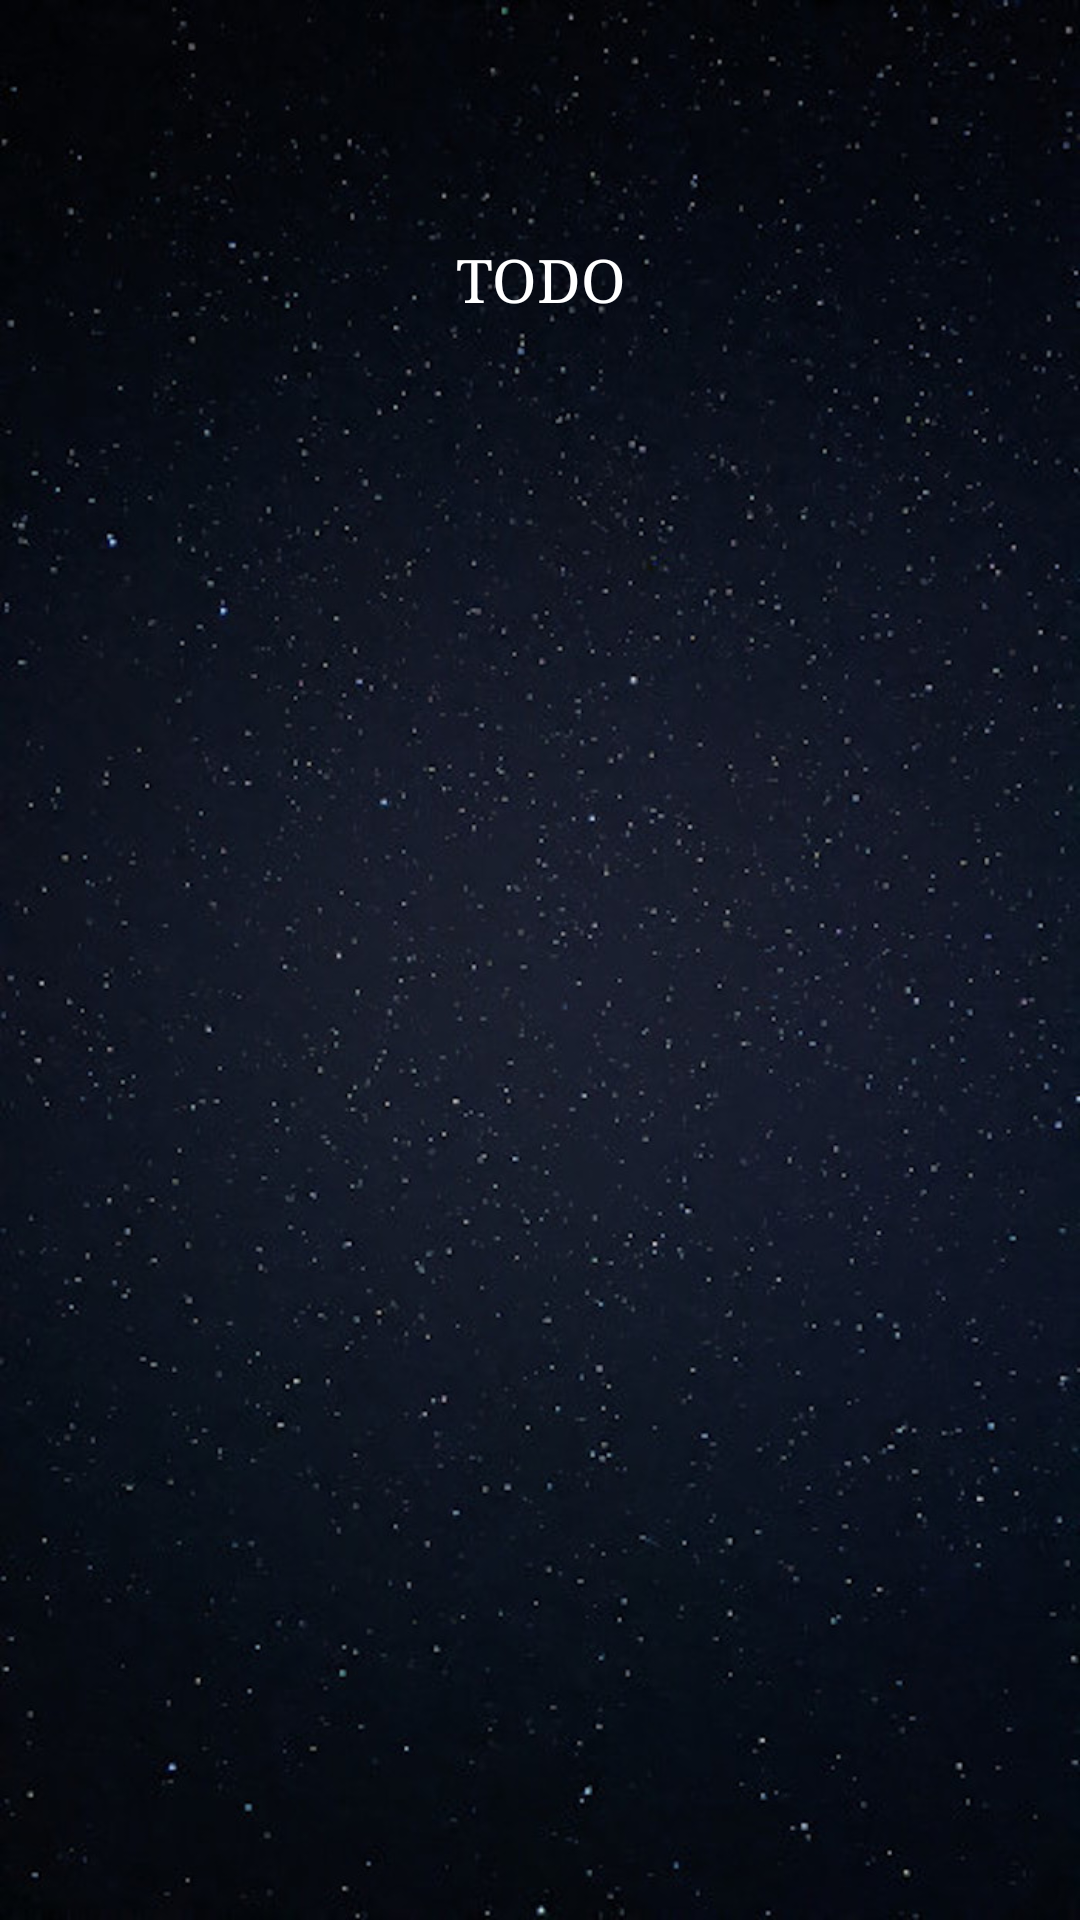

Layout XML and referenced resources for this Android screen:
<!-- AndroidManifest.xml: activity theme Theme.AppCompat.DayNight.DarkActionBar -->
<!-- res/layout/activity_sistem.xml -->
<?xml version="1.0" encoding="utf-8"?>
<androidx.constraintlayout.widget.ConstraintLayout xmlns:android="http://schemas.android.com/apk/res/android"
    xmlns:app="http://schemas.android.com/apk/res-auto"
    xmlns:tools="http://schemas.android.com/tools"
    android:layout_width="match_parent"
    android:layout_height="match_parent"
    tools:context=".SistemActivity">


    <LinearLayout
        android:id="@+id/sistemLayout"
        android:layout_width="wrap_content"
        android:layout_height="wrap_content"
        android:background="@drawable/fondo_sistema"
        android:gravity="center"
        android:orientation="vertical"
        app:layout_constraintStart_toStartOf="parent"
        app:layout_constraintTop_toTopOf="parent">

    </LinearLayout>

    <LinearLayout
        android:id="@+id/linearLayout"
        android:layout_width="match_parent"
        android:layout_height="wrap_content"
        android:orientation="vertical"
        app:layout_constraintStart_toStartOf="parent"
        app:layout_constraintTop_toTopOf="parent">

        <TextView
            android:id="@+id/sistemName"
            android:layout_width="match_parent"
            android:layout_height="wrap_content"
            android:layout_gravity="top"
            android:layout_marginTop="80dp"
            android:gravity="center_horizontal"
            android:text="@string/TODO"
            android:textColor="@color/white"
            android:textSize="20sp"
            android:typeface="serif" />

    </LinearLayout>

    <LinearLayout
        android:id="@+id/menu_ships_layout"
        android:layout_width="match_parent"
        android:layout_height="match_parent"
        android:orientation="horizontal"
        android:visibility="invisible"
        app:layout_constraintStart_toStartOf="parent"
        app:layout_constraintTop_toTopOf="parent">

        <LinearLayout
            android:layout_width="match_parent"
            android:layout_height="wrap_content"
            android:layout_gravity="bottom|center_horizontal"
            android:orientation="horizontal"
            app:layout_constraintStart_toStartOf="parent"
            app:layout_constraintTop_toTopOf="parent">

            <ImageButton
                android:id="@+id/move"
                android:layout_width="50dp"
                android:layout_height="50dp"
                android:layout_margin="8dp"
                android:layout_weight="1"
                android:background="@android:color/transparent"
                android:contentDescription="@string/TODO"
                android:onClick="runMove"
                android:scaleType="fitXY"
                android:src="@drawable/icon_move" />

            <ImageButton
                android:id="@+id/fire"
                android:layout_width="50dp"
                android:layout_height="50dp"
                android:layout_weight="1"
                android:layout_margin="8dp"
                android:background="@android:color/transparent"
                android:contentDescription="@string/TODO"
                android:onClick="runFire"
                android:scaleType="fitXY"
                android:src="@drawable/icon_fire"/>

            <ImageButton
                android:id="@+id/shield"
                android:layout_width="50dp"
                android:layout_height="50dp"
                android:layout_weight="1"
                android:layout_margin="8dp"
                android:background="@android:color/transparent"
                android:contentDescription="@string/TODO"
                android:onClick="runShield"
                android:scaleType="fitXY"
                android:src="@drawable/icon_shield"/>

            <ImageButton
                android:id="@+id/tecno"
                android:layout_width="50dp"
                android:layout_height="50dp"
                android:layout_weight="1"
                android:layout_margin="8dp"
                android:background="@android:color/transparent"
                android:contentDescription="@string/TODO"
                android:onClick="runTecno"
                android:scaleType="fitXY"
                android:src="@drawable/icon_tecno"/>

            <ImageButton
                android:id="@+id/exit"
                android:layout_width="50dp"
                android:layout_height="50dp"
                android:layout_weight="1"
                android:layout_margin="8dp"
                android:background="@drawable/icon_exit"
                android:onClick="runExit"
                android:contentDescription="@string/TODO"/>

        </LinearLayout>
    </LinearLayout>

</androidx.constraintlayout.widget.ConstraintLayout>
<!-- resources referenced by this layout -->
<resources>
  <color name="white">#FFFFFFFF</color>
  <!-- drawable fondo_sistema: jpg bitmap (drawable, 152062 bytes) -->
  <!-- drawable icon_exit: png bitmap (drawable, 17810 bytes) -->
  <!-- drawable icon_fire: png bitmap (drawable, 227410 bytes) -->
  <!-- drawable icon_move: png bitmap (drawable, 24909 bytes) -->
  <!-- drawable icon_tecno: png bitmap (drawable, 42629 bytes) -->
  <string name="TODO">TODO</string>
</resources>
